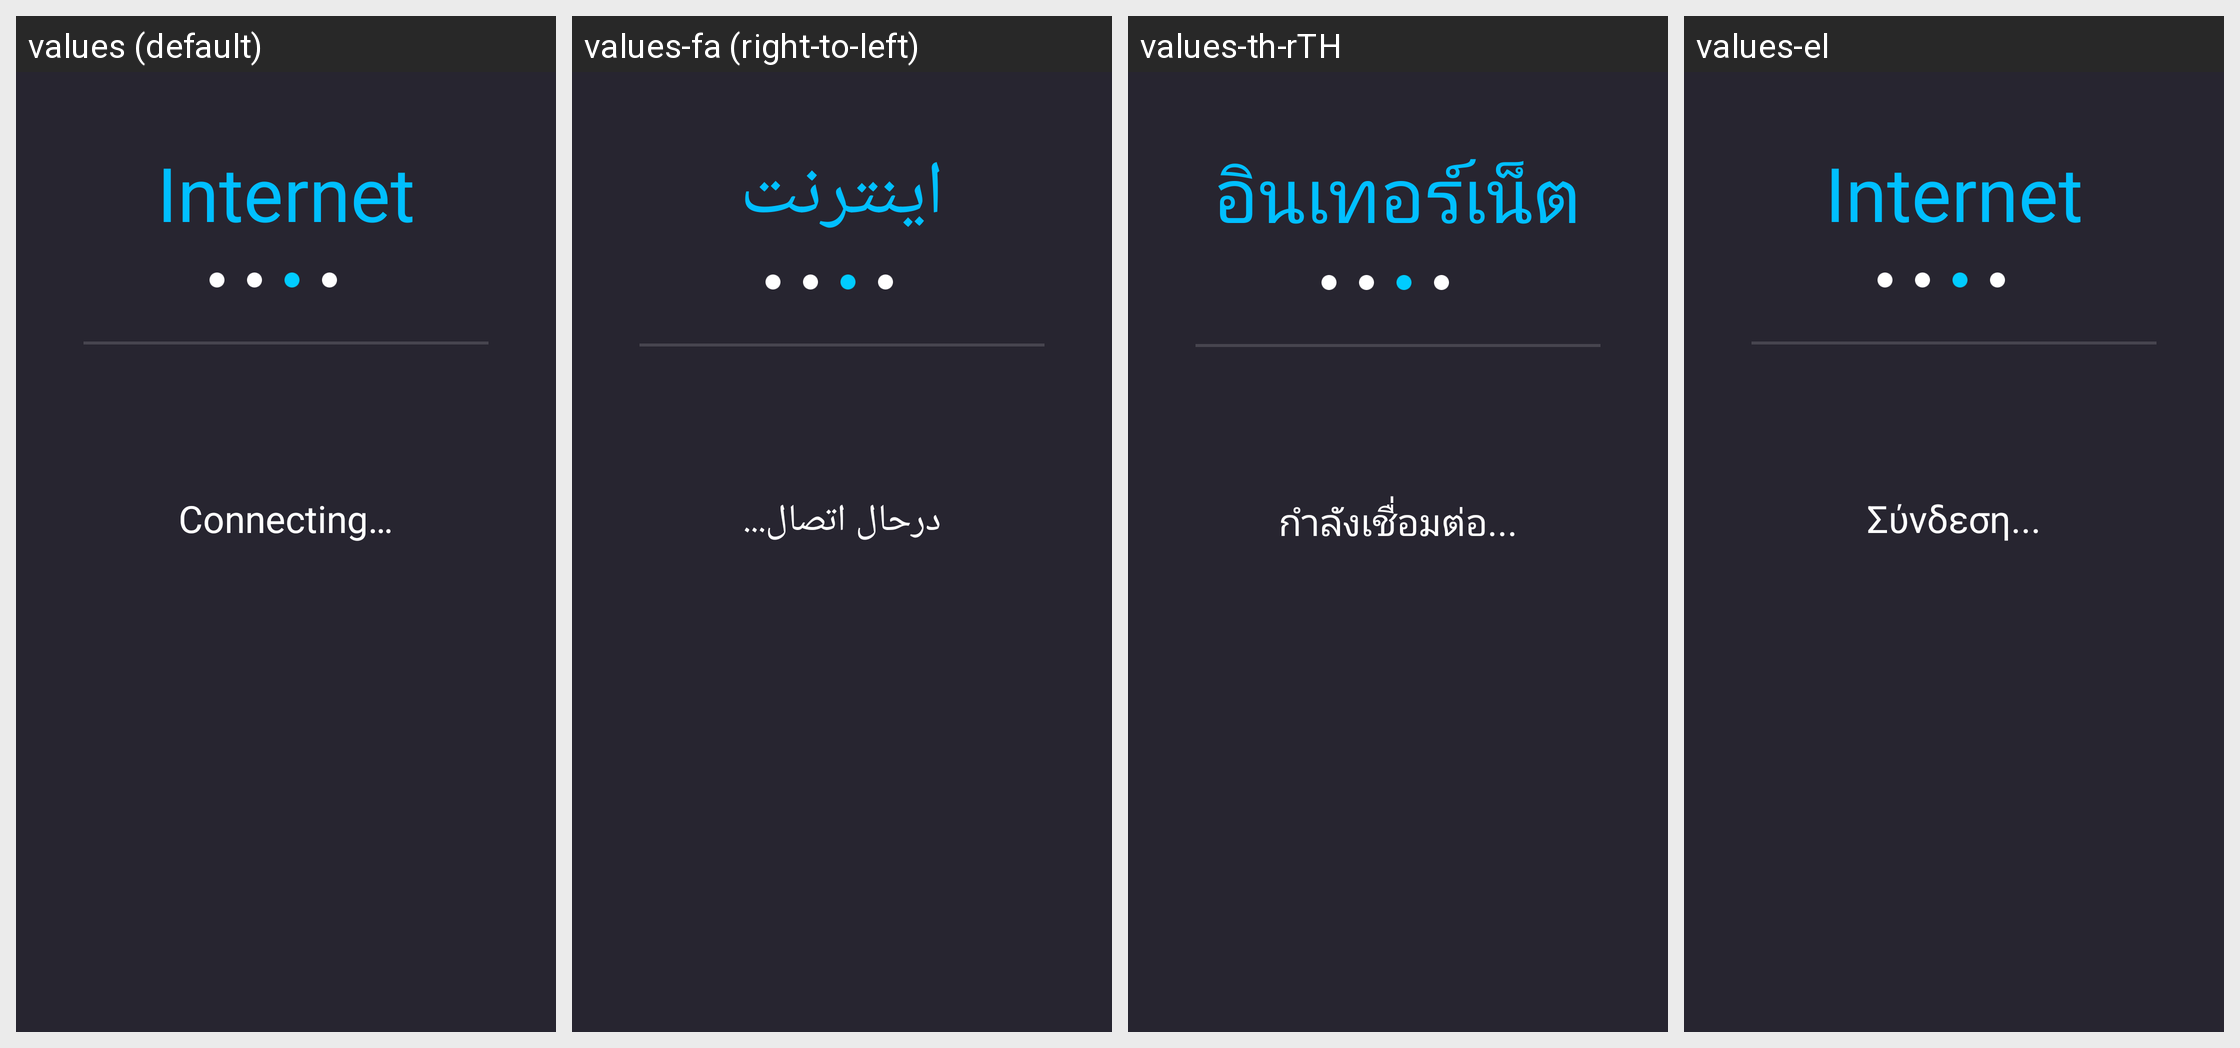

This grid shows one Android layout under several languages. Give, for every string resource on the screen, its name, the default text and each shown locale's text.
Android screen res/layout/page_network_connecting.xml rendered under 4 locales, left to right: values (default), values-fa (right-to-left), values-th-rTH, values-el. Device: Nexus 5 (rendered at 1080×1920; each locale shown at half size, 540×960, under a caption strip naming it); theme AppTheme.
Other locales in the repository, not shown: values-ar, values-cs, values-da, values-de, values-es, values-fi, values-fr, values-hu-rHU, values-it, values-ja, values-ko, values-nb, values-nl, values-pl, values-pt-rBR, values-ro, values-ru, values-sv, values-tr, values-vi-rVN, values-zh-rCN, values-zh-rTW.
Strings drawn on this screen, with the default value and each locale's value (text and hints the layout hard-codes, and strings that could not be matched under every locale, appear in the picture but are not listed):

Internet_title
  values: Internet
  values-fa: اينترنت
  values-th-rTH: อินเทอร์เน็ต
  values-el: Internet

net_connection_prompt
  values: Connecting…
  values-fa: درحال اتصال...
  values-th-rTH: กำลังเชื่อมต่อ...
  values-el: Σύνδεση...
